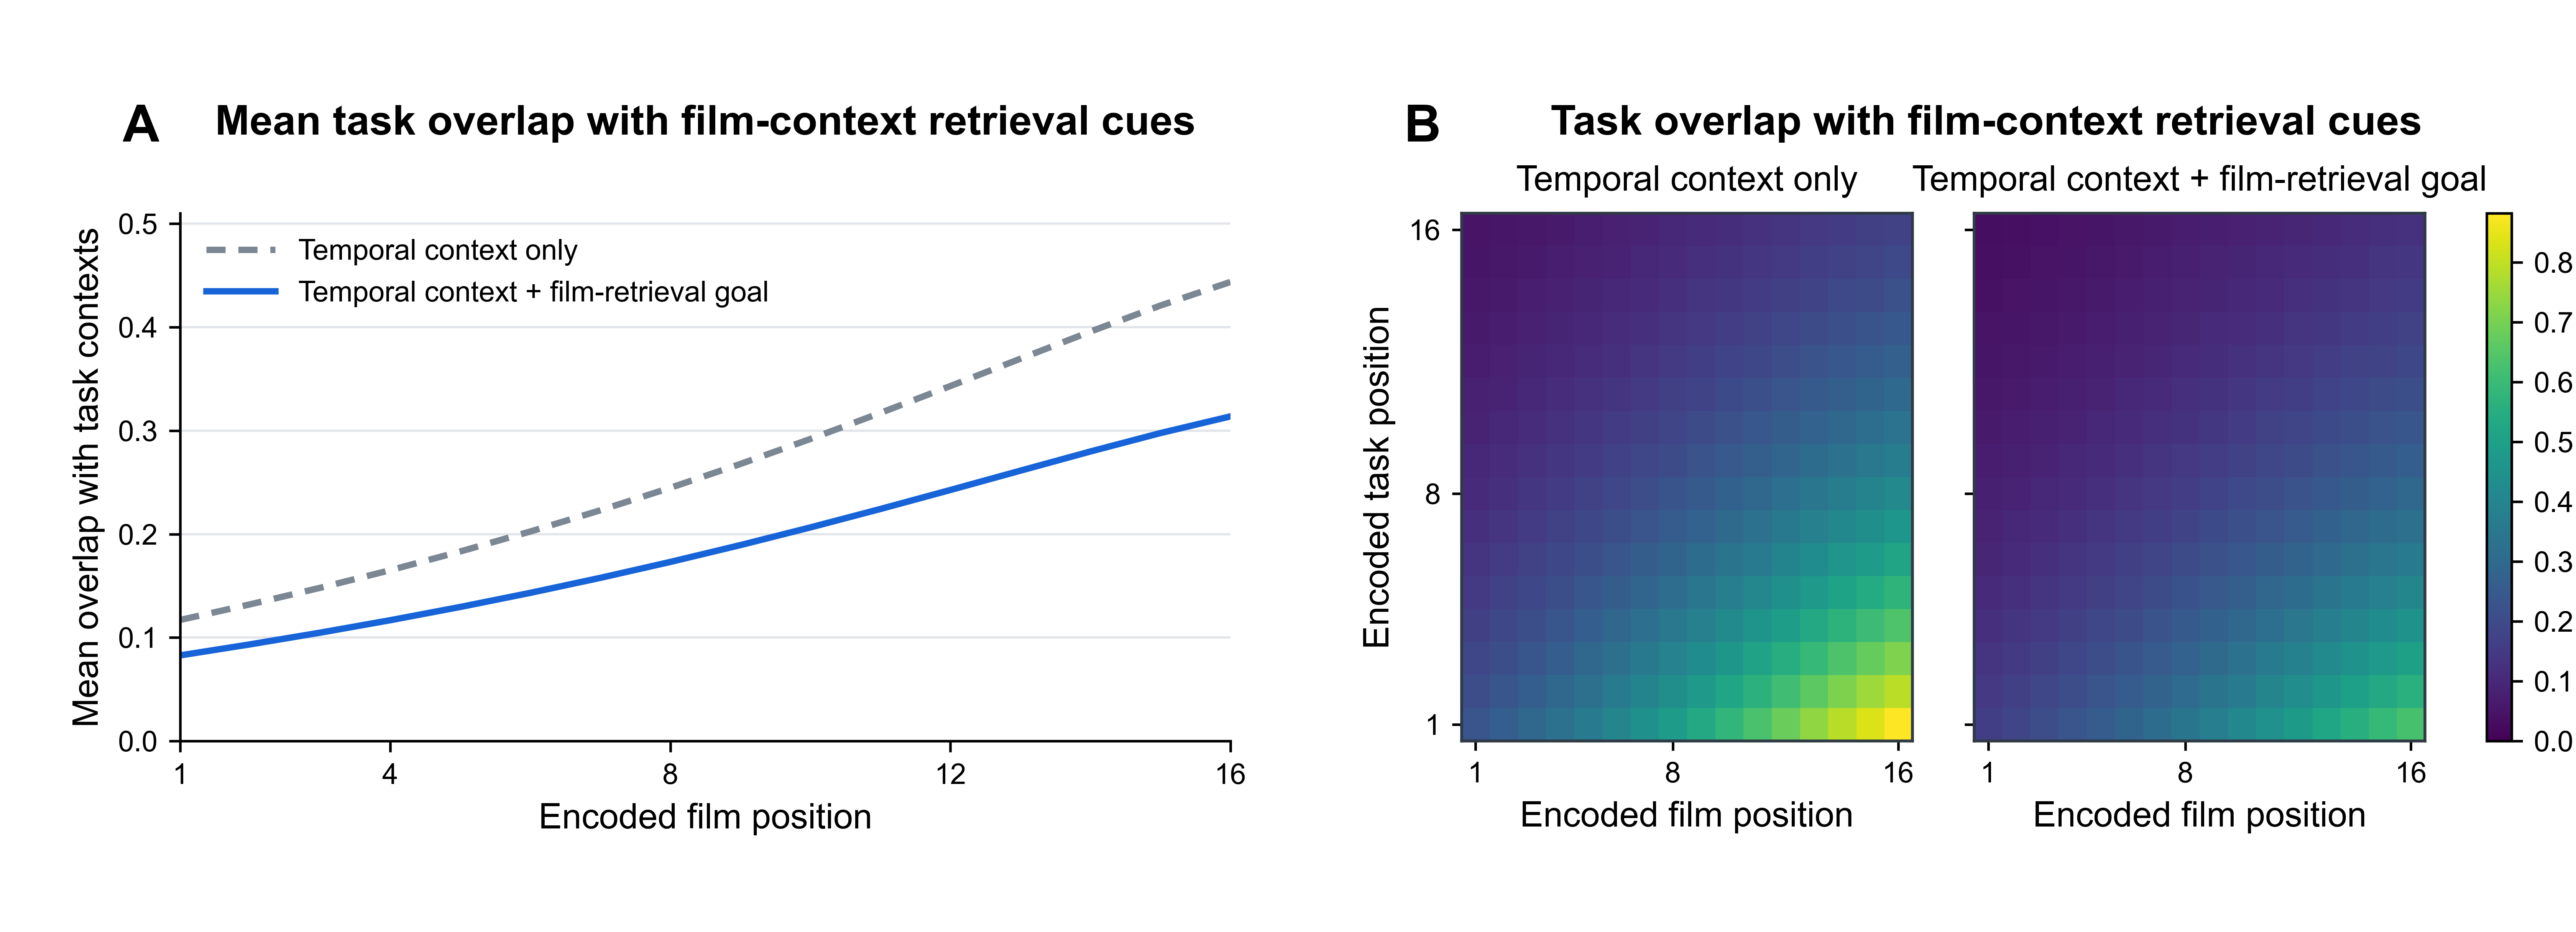

Data behind this chart, as committed beside it:
panel, reminder_condition, task_condition, task_mcf_scale, film_retrieval_goal_weight, film_position, task_position, context_similarity
temporal_context_only, With reminder, Strong task encoding, 2.0, 1.0, 1, 1, 0.2327
temporal_context_only, With reminder, Strong task encoding, 2.0, 1.0, 1, 2, 0.2089
temporal_context_only, With reminder, Strong task encoding, 2.0, 1.0, 1, 3, 0.1876
temporal_context_only, With reminder, Strong task encoding, 2.0, 1.0, 1, 4, 0.1684
temporal_context_only, With reminder, Strong task encoding, 2.0, 1.0, 1, 5, 0.1513
temporal_context_only, With reminder, Strong task encoding, 2.0, 1.0, 1, 6, 0.1358
temporal_context_only, With reminder, Strong task encoding, 2.0, 1.0, 1, 7, 0.122
temporal_context_only, With reminder, Strong task encoding, 2.0, 1.0, 1, 8, 0.1095
temporal_context_only, With reminder, Strong task encoding, 2.0, 1.0, 1, 9, 0.09833
temporal_context_only, With reminder, Strong task encoding, 2.0, 1.0, 1, 10, 0.08829
temporal_context_only, With reminder, Strong task encoding, 2.0, 1.0, 1, 11, 0.07928
temporal_context_only, With reminder, Strong task encoding, 2.0, 1.0, 1, 12, 0.07119
temporal_context_only, With reminder, Strong task encoding, 2.0, 1.0, 1, 13, 0.06392
temporal_context_only, With reminder, Strong task encoding, 2.0, 1.0, 1, 14, 0.0574
temporal_context_only, With reminder, Strong task encoding, 2.0, 1.0, 1, 15, 0.05154
temporal_context_only, With reminder, Strong task encoding, 2.0, 1.0, 1, 16, 0.04628
temporal_context_only, With reminder, Strong task encoding, 2.0, 1.0, 2, 1, 0.2626
temporal_context_only, With reminder, Strong task encoding, 2.0, 1.0, 2, 2, 0.2358
temporal_context_only, With reminder, Strong task encoding, 2.0, 1.0, 2, 3, 0.2118
temporal_context_only, With reminder, Strong task encoding, 2.0, 1.0, 2, 4, 0.1902
temporal_context_only, With reminder, Strong task encoding, 2.0, 1.0, 2, 5, 0.1707
temporal_context_only, With reminder, Strong task encoding, 2.0, 1.0, 2, 6, 0.1533
temporal_context_only, With reminder, Strong task encoding, 2.0, 1.0, 2, 7, 0.1377
temporal_context_only, With reminder, Strong task encoding, 2.0, 1.0, 2, 8, 0.1236
temporal_context_only, With reminder, Strong task encoding, 2.0, 1.0, 2, 9, 0.111
temporal_context_only, With reminder, Strong task encoding, 2.0, 1.0, 2, 10, 0.09967
temporal_context_only, With reminder, Strong task encoding, 2.0, 1.0, 2, 11, 0.0895
temporal_context_only, With reminder, Strong task encoding, 2.0, 1.0, 2, 12, 0.08036
temporal_context_only, With reminder, Strong task encoding, 2.0, 1.0, 2, 13, 0.07216
temporal_context_only, With reminder, Strong task encoding, 2.0, 1.0, 2, 14, 0.0648
temporal_context_only, With reminder, Strong task encoding, 2.0, 1.0, 2, 15, 0.05818
temporal_context_only, With reminder, Strong task encoding, 2.0, 1.0, 2, 16, 0.05224
temporal_context_only, With reminder, Strong task encoding, 2.0, 1.0, 3, 1, 0.2944
temporal_context_only, With reminder, Strong task encoding, 2.0, 1.0, 3, 2, 0.2644
temporal_context_only, With reminder, Strong task encoding, 2.0, 1.0, 3, 3, 0.2374
temporal_context_only, With reminder, Strong task encoding, 2.0, 1.0, 3, 4, 0.2132
temporal_context_only, With reminder, Strong task encoding, 2.0, 1.0, 3, 5, 0.1914
temporal_context_only, With reminder, Strong task encoding, 2.0, 1.0, 3, 6, 0.1719
temporal_context_only, With reminder, Strong task encoding, 2.0, 1.0, 3, 7, 0.1543
temporal_context_only, With reminder, Strong task encoding, 2.0, 1.0, 3, 8, 0.1386
temporal_context_only, With reminder, Strong task encoding, 2.0, 1.0, 3, 9, 0.1244
temporal_context_only, With reminder, Strong task encoding, 2.0, 1.0, 3, 10, 0.1117
temporal_context_only, With reminder, Strong task encoding, 2.0, 1.0, 3, 11, 0.1003
temporal_context_only, With reminder, Strong task encoding, 2.0, 1.0, 3, 12, 0.09009
temporal_context_only, With reminder, Strong task encoding, 2.0, 1.0, 3, 13, 0.0809
temporal_context_only, With reminder, Strong task encoding, 2.0, 1.0, 3, 14, 0.07264
temporal_context_only, With reminder, Strong task encoding, 2.0, 1.0, 3, 15, 0.06523
temporal_context_only, With reminder, Strong task encoding, 2.0, 1.0, 3, 16, 0.05857
temporal_context_only, With reminder, Strong task encoding, 2.0, 1.0, 4, 1, 0.3282
temporal_context_only, With reminder, Strong task encoding, 2.0, 1.0, 4, 2, 0.2947
temporal_context_only, With reminder, Strong task encoding, 2.0, 1.0, 4, 3, 0.2647
temporal_context_only, With reminder, Strong task encoding, 2.0, 1.0, 4, 4, 0.2376
temporal_context_only, With reminder, Strong task encoding, 2.0, 1.0, 4, 5, 0.2134
temporal_context_only, With reminder, Strong task encoding, 2.0, 1.0, 4, 6, 0.1916
temporal_context_only, With reminder, Strong task encoding, 2.0, 1.0, 4, 7, 0.1721
temporal_context_only, With reminder, Strong task encoding, 2.0, 1.0, 4, 8, 0.1545
temporal_context_only, With reminder, Strong task encoding, 2.0, 1.0, 4, 9, 0.1387
temporal_context_only, With reminder, Strong task encoding, 2.0, 1.0, 4, 10, 0.1246
temporal_context_only, With reminder, Strong task encoding, 2.0, 1.0, 4, 11, 0.1119
temporal_context_only, With reminder, Strong task encoding, 2.0, 1.0, 4, 12, 0.1004
... 452 more rows
